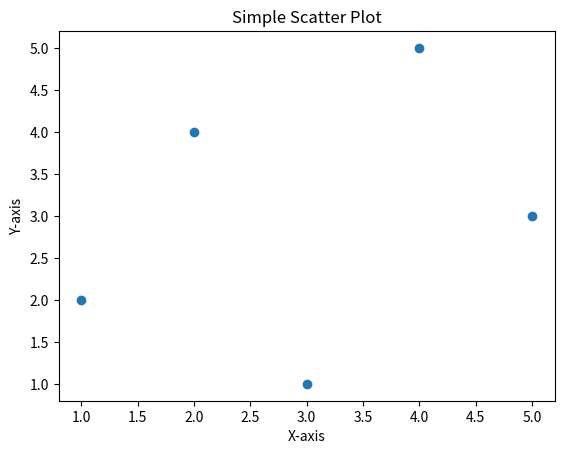

Source code (Python):
import matplotlib.pyplot as plt

# Data
x = [1, 2, 3, 4, 5]
y = [2, 4, 1, 5, 3]

# Scatter plot
plt.scatter(x, y)
plt.title("Simple Scatter Plot")
plt.xlabel("X-axis")
plt.ylabel("Y-axis")

plt.show()
